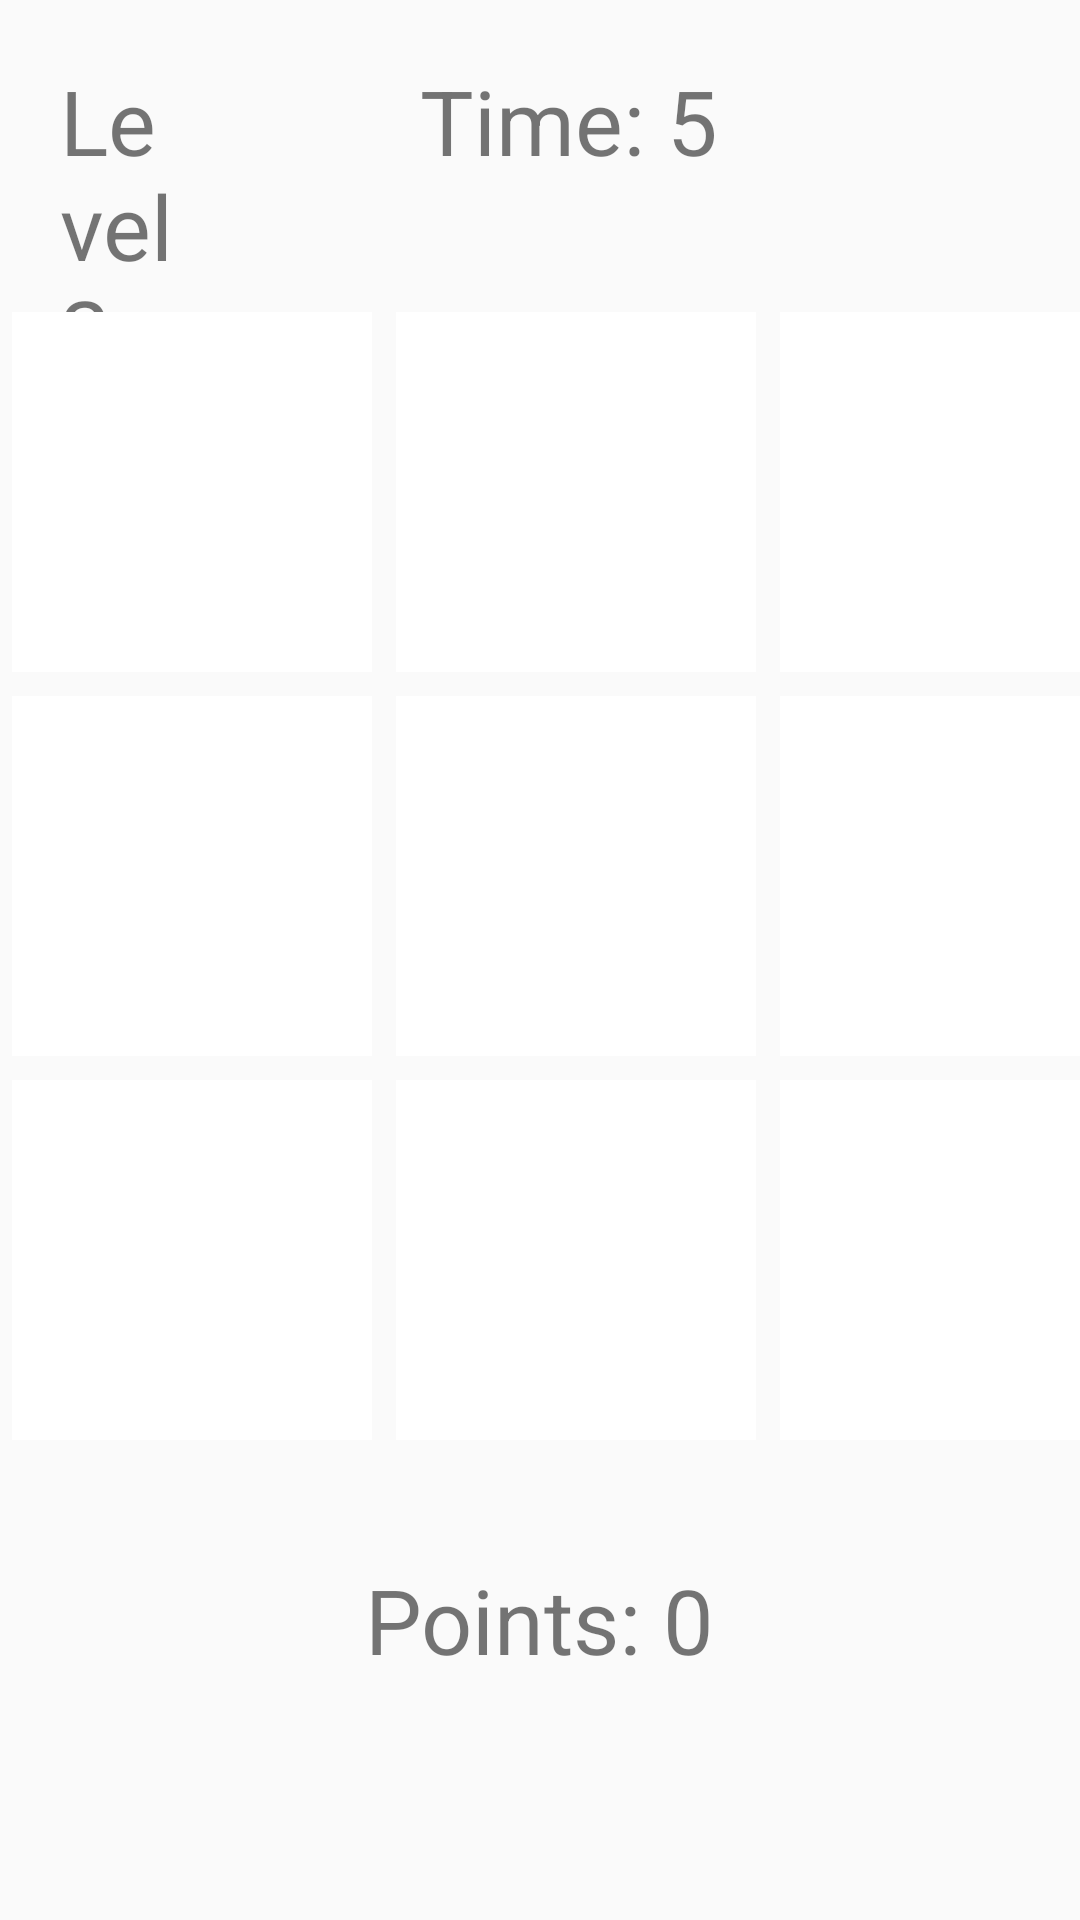

The Android layout XML behind this screen, and the referenced resources:
<!-- AndroidManifest.xml: application theme Theme.Uccd3223 -->
<!-- res/layout/activity_main3.xml -->
<?xml version="1.0" encoding="utf-8"?>
<RelativeLayout xmlns:android="http://schemas.android.com/apk/res/android"
    xmlns:app="http://schemas.android.com/apk/res-auto"
    xmlns:tools="http://schemas.android.com/tools"
    android:layout_width="match_parent"
    android:layout_height="match_parent"
    tools:context=".MainActivity3">

    <TextView
        android:layout_width="match_parent"
        android:layout_height="wrap_content"
        android:layout_alignParentStart="true"
        android:layout_alignParentLeft="true"
        android:layout_alignParentTop="true"
        android:layout_gravity="center_horizontal"
        android:layout_marginStart="20dp"
        android:layout_marginTop="20dp"
        android:layout_marginEnd="290dp"
        android:text="Level 2"
        android:textSize="30sp" />

    <TextView
        android:id="@+id/timer"
        android:layout_width="match_parent"
        android:layout_height="wrap_content"
        android:layout_alignParentStart="true"
        android:layout_alignParentLeft="true"
        android:layout_alignParentTop="true"
        android:layout_alignParentEnd="true"
        android:layout_gravity="center_horizontal"
        android:layout_marginStart="140dp"
        android:layout_marginTop="20dp"
        android:layout_marginEnd="60dp"
        android:text="Time: 5"
        android:textSize="30sp" />

    <GridLayout
        android:id="@+id/gridLayout"
        android:layout_width="wrap_content"
        android:layout_height="wrap_content"
        android:columnCount="3"
        android:rowCount="3"
        android:alignmentMode="alignMargins"
        android:layout_marginTop="100dp"
        android:layout_marginBottom="100dp"
        android:columnOrderPreserved="false"
        android:rowOrderPreserved="false"
        android:useDefaultMargins="true">

        <View
            android:id="@+id/view1"
            android:layout_width="120dp"
            android:layout_height="120dp"
            android:layout_alignParentStart="true"
            android:background="@android:color/white" />

        <View
            android:id="@+id/view2"
            android:layout_width="120dp"
            android:layout_height="120dp"
            android:layout_alignParentEnd="true"
            android:background="@android:color/white" />

        <View
            android:id="@+id/view3"
            android:layout_width="120dp"
            android:layout_height="120dp"
            android:layout_alignParentStart="true"
            android:background="@android:color/white" />

        <View
            android:id="@+id/view4"
            android:layout_width="120dp"
            android:layout_height="120dp"
            android:layout_alignParentEnd="true"
            android:background="@android:color/white" />

        <View
            android:id="@+id/view5"
            android:layout_width="120dp"
            android:layout_height="120dp"
            android:layout_alignParentStart="true"
            android:background="@android:color/white" />

        <View
            android:id="@+id/view6"
            android:layout_width="120dp"
            android:layout_height="120dp"
            android:layout_alignParentEnd="true"
            android:background="@android:color/white" />

        <View
            android:id="@+id/view7"
            android:layout_width="120dp"
            android:layout_height="120dp"
            android:layout_alignParentStart="true"
            android:background="@android:color/white" />

        <View
            android:id="@+id/view8"
            android:layout_width="120dp"
            android:layout_height="120dp"
            android:layout_alignParentEnd="true"
            android:background="@android:color/white" />

        <View
            android:id="@+id/view9"
            android:layout_width="120dp"
            android:layout_height="120dp"
            android:layout_alignParentEnd="true"
            android:background="@android:color/white" />

    </GridLayout>

    <TextView
        android:id="@+id/Points"
        android:layout_width="wrap_content"
        android:layout_height="wrap_content"
        android:layout_alignParentBottom="true"
        android:layout_centerHorizontal="true"
        android:layout_marginTop="16dp"
        android:layout_marginBottom="80dp"
        android:text="Points: 0"
        android:textSize="30sp"/>



</RelativeLayout>
<!-- resources referenced by this layout -->
<resources>
  <style name="Theme.Uccd3223" parent="Theme.AppCompat.Light.DarkActionBar">
          
          <item name="colorPrimary">@color/purple_500</item>
          <item name="colorPrimaryDark">@color/purple_700</item>
          <item name="colorAccent">@color/teal_200</item>
          
      </style>
  <!-- not gathered from this repository: default colours our renderer supplied (Android Studio template values) -->
  <color name="purple_500">#FF6200EE</color>
  <color name="purple_700">#FF3700B3</color>
  <color name="teal_200">#FF03DAC5</color>
</resources>
